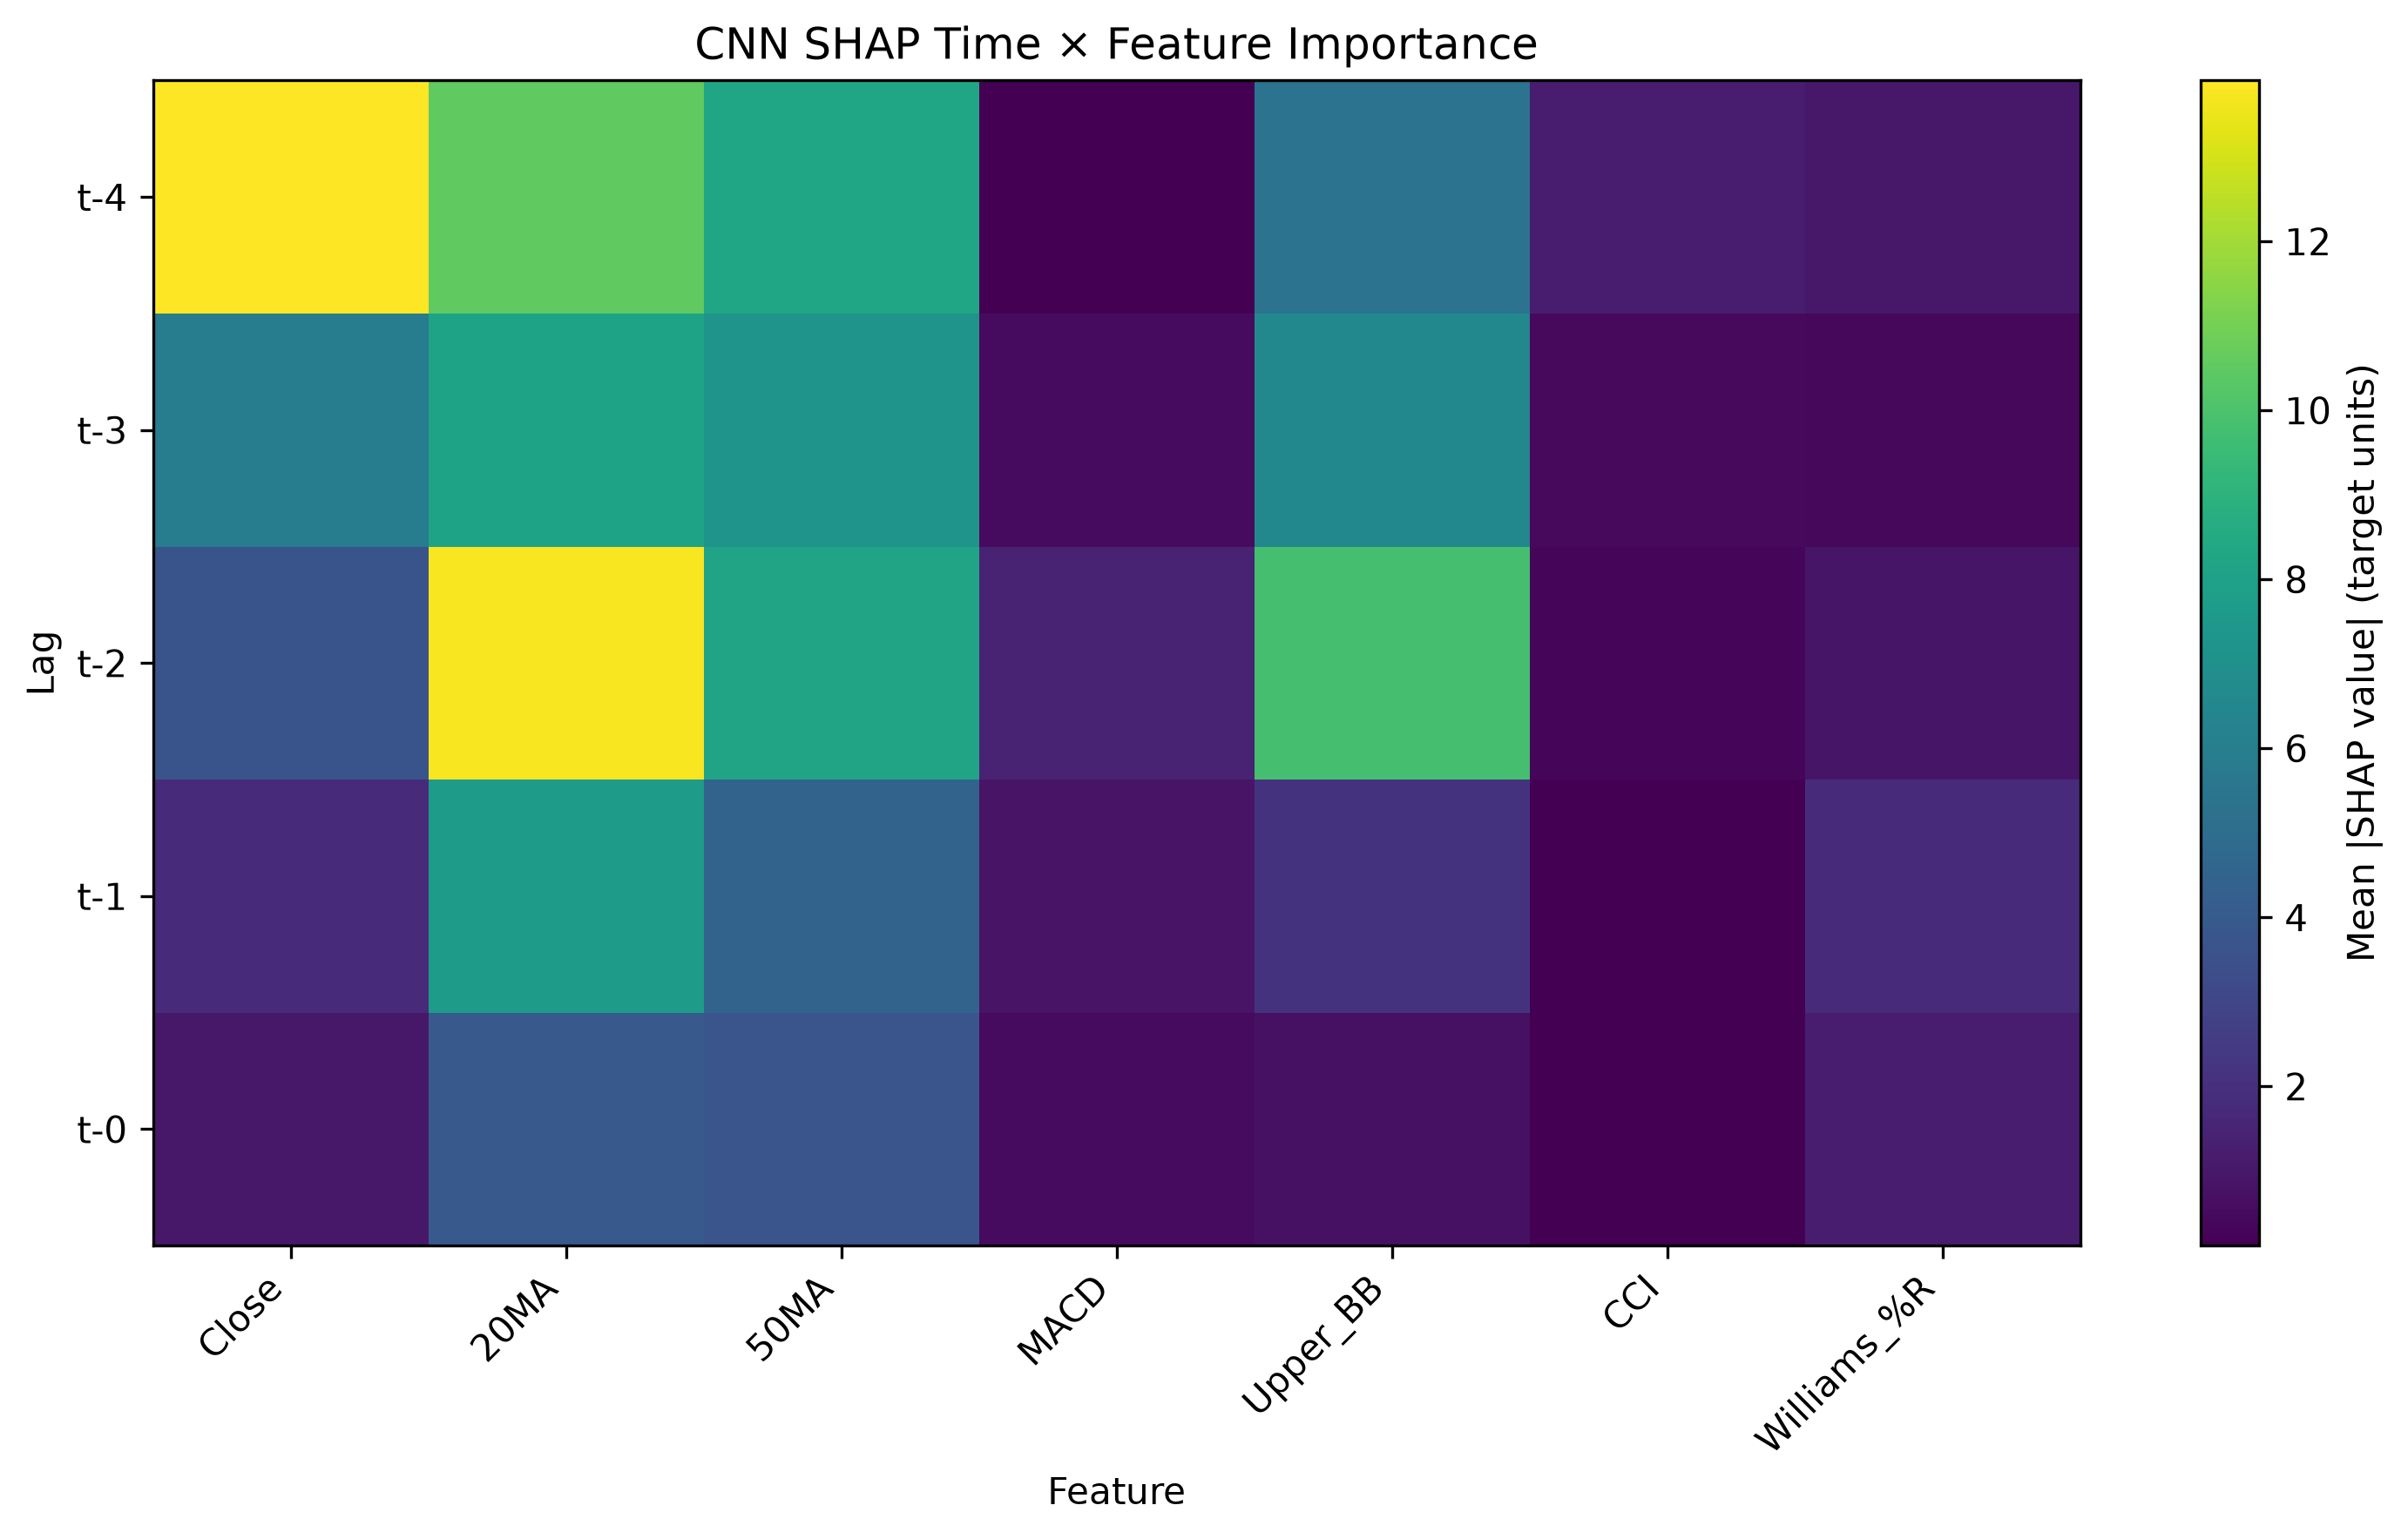

The file beside this chart, header and first rows:
Lag, Feature, SHAP Mean Abs Importance
t-4, Close, 13.9
t-2, 20MA, 13.75
t-4, 20MA, 10.56
t-2, Upper_BB, 9.837
t-4, 50MA, 8.284
t-2, 50MA, 8.154
t-3, 20MA, 8.094
t-1, 20MA, 7.748
t-3, 50MA, 7.252
t-3, Upper_BB, 6.552
t-3, Close, 5.886
t-4, Upper_BB, 5.38
t-1, 50MA, 4.526
t-0, 20MA, 3.942
t-0, 50MA, 3.744
t-2, Close, 3.678
t-1, Upper_BB, 2.122
t-1, Williams_%R, 1.832
t-1, Close, 1.809
t-2, MACD, 1.457
t-0, Williams_%R, 1.235
t-4, CCI, 1.194
t-0, Close, 1.029
t-4, Williams_%R, 1.015
t-2, Williams_%R, 0.9114
t-1, MACD, 0.8439
t-0, Upper_BB, 0.7408
t-3, MACD, 0.5245
t-0, MACD, 0.5223
t-3, CCI, 0.4444
t-3, Williams_%R, 0.3934
t-2, CCI, 0.3175
t-1, CCI, 0.1645
t-0, CCI, 0.1545
t-4, MACD, 0.1148
